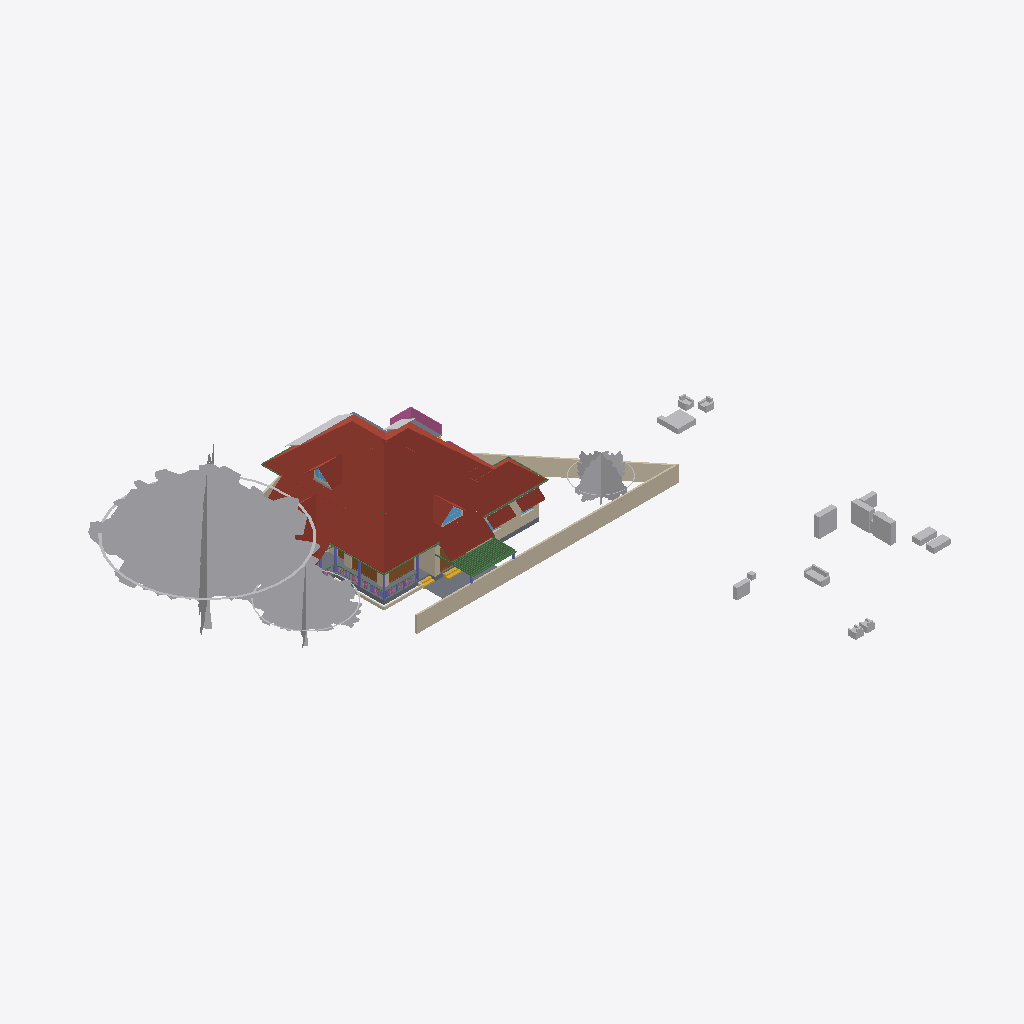
Isometric view of an IFC building model (IFC-SPF (STEP), schema IFC4X3, length unit metre), seen from the south-west, elements coloured by IFC class: 38 beams (green), 27 other elements (light grey), 11 roofs (red-brown), 11 walls (beige), 5 slabs (grey), 4 doors (brown), 4 columns (violet), 3 windows (light blue), 2 railings (pink), 2 stair flights (yellow).
Extent 57.7 m × 48.1 m × 16.1 m (x, y, z). Storeys (5): 00 at 0.00 m; GF at 0.45 m; GF Lintel at 2.50 m; FF at 3.45 m; SF at 6.45 m. Elements (486): 123 IfcColumn, 107 IfcBeam, 88 IfcWall, 44 IfcFurniture, 23 IfcRailing, 21 IfcDoor, 21 IfcWindow, 16 IfcSanitaryTerminal, 13 IfcRoof, 8 IfcSlab, 8 IfcSolarDevice, 6 IfcStairFlight.

HEADER;
FILE_DESCRIPTION(('ViewDefinition[DesignTransferView]'),'2;1');
FILE_NAME('AnilIFC.ifc','2025-01-06T20:53:20+05:30',(''),(''),'IfcOpenShell 0.8.0','Bonsai 0.8.0','');
FILE_SCHEMA(('IFC4X3'));
ENDSEC;
DATA;
#1=IFCPROJECT('0$WNUybvfAYORhaB4XNFsz',$,'My Project',$,$,$,$,(#14,#26),#9);
#30=IFCSITE('3M0IN1zgbAER3qQbvbHEyN',$,'My Site',$,$,#21593,$,$,$,$,$,$,$,$);
#2446=IFCSITE('1Q_c7uVcTCngKTLSlSECoW',$,'Site',$,$,#21603,#2459,$,$,$,$,$,$,$);
#36=IFCBUILDING('1$IA7hdqP7iPKszbJPMQXv',$,'My Building',$,$,#21598,$,$,$,$,$,$);
#42=IFCBUILDINGSTOREY('2kIwN_l2HEff17hxWulS$t',$,'00',$,$,#21448,$,$,$,$);
#96=IFCBUILDINGSTOREY('1ytHU9NMr9xuhR6nOuParS',$,'GF',$,$,#21438,$,$,$,$);
#113=IFCBUILDINGSTOREY('02Wk4pOKz6S8OjqfsSxw3f',$,'FF',$,$,#26578,$,$,$,$);
#12120=IFCBUILDINGSTOREY('30jjxh13H5ZfRPWBSBUv3P',$,'GF Lintel',$,$,#21443,$,$,$,$);
#63201=IFCBUILDINGSTOREY('29$z2S3$n8RvRPKj7iW$sZ',$,'SF',$,$,#63429,$,$,$,$);
#76120=IFCGEOGRAPHICELEMENT('3mn_qK5T19TeNmzZoDrMxz',$,'GeographicElement',$,$,#76164,#76152,$,$);
#31270=IFCROOF('2bm1M_pM175B1$rsd2bckk',$,'Roof',$,$,#31271,#31334,$,.HIP_ROOF.);
#6104=IFCROOF('2ilc2v$8T1nRjOn1sVtEDZ',$,'Roof',$,$,#26633,#6136,$,.HIP_ROOF.);
#76080=IFCGEOGRAPHICELEMENT('1Kn2DSpxv9E9HjkJzcHHWY',$,'GeographicElement',$,$,#76241,#76112,$,$);
#15105=IFCWALL('2$tbsWQJT3PftHdFdSZRzF',$,'Wall',$,$,#70658,#15116,$,$);
#74869=IFCGEOGRAPHICELEMENT('3qyTpdBrLCaxCPBVEhKmZp',$,'GeographicElement',$,$,#76320,#74901,$,$);
#14987=IFCWALL('3QvJTaeo13jR4q00Btfvpq',$,'Wall',$,$,#70690,#14998,$,$);
#31371=IFCROOF('0ChLQk$5r95uZIXH0ZrAOO',$,'Roof',$,$,#37074,#31403,$,.GABLE_ROOF.);
#15427=IFCROOF('3ipLc_Ohv0MhYh4EAcUk8X',$,'Roof',$,$,#15533,#15438,$,$);
#2331=IFCSLAB('16mjUDaTv508o_jLa3Fzff',$,'Slab',$,$,#21608,#2346,$,$);
#14147=IFCROOF('1XkNfQTfjFowUlURNxMr1o',$,'Roof.004',$,$,#57904,#14158,$,$);
#604=IFCWALL('0vQHFjq6DDjRfeuf4$xxQH',$,'Wall',$,$,#20873,#615,$,$);
#15926=IFCSLAB('0jKIsjEsnD1OzlWHdbrHaP',$,'Slab',$,$,#36369,#15940,$,$);
#17096=IFCFURNITURE('0yYwZAg3jFQvkxBxQ0MGp1',$,'Furniture',$,$,#43625,#17095,$,$);
#16799=IFCFURNITURE('055N_$xmX9ZQbc0CYFtvE3',$,'Furniture',$,$,#43620,#16798,$,$);
#14820=IFCROOF('1EEDnyg619iApgvq3uLgim',$,'Roof',$,$,#26653,#14833,$,.GABLE_ROOF.);
#18669=IFCFURNITURE('0_rDbuDo58VxsMmqMXWGXl',$,'Furniture',$,$,#43630,#18668,$,$);
#18901=IFCFURNITURE('24hcVyXrH4tf35GE4proyw',$,'Furniture',$,$,#19201,#18900,$,$);
#72542=IFCRAILING('3bKjReW_fEWf_wKXOUQaxn',$,'Railing',$,'FRAMELESS_PANEL',#72904,#72548,$,.USERDEFINED.);
#11317=IFCROOF('0tZxqoRpT0heYauCIpCjgE',$,'Roof',$,$,#26638,#11349,$,.HIP_ROOF.);
#64968=IFCROOF('00wtA$4sbDYBbQXDkcAZ8_',$,'Roof',$,$,#72328,#64974,$,.GABLE_ROOF.);
#17678=IFCFURNITURE('2bin7WsULDjPeLfYKRFVAv',$,'Furniture',$,$,#43680,#17677,$,$);
#13272=IFCROOF('1fNnHheW1DS9OM80bg67kK',$,'Roof',$,$,#13332,#13283,$,$);
#13124=IFCROOF('2Wc40MyBn5PgqI1Y_x0pIx',$,'Roof',$,$,#13271,#13135,$,$);
#18864=IFCFURNITURE('3pKgwG2ITCbQ1PcX8XbhFK',$,'Furniture',$,$,#43675,#18863,$,$);
#17233=IFCFURNITURE('0T3ErBLYfCbANjLJsek21j',$,'Furniture.012',$,$,#43670,#17232,$,$);
#299=IFCWALL('3YOHcsAdT3PO$57Bo2wlO0',$,'Wall',$,$,#20903,#310,$,$);
#17045=IFCFURNITURE('3keQdM9i5FJ9JBwmsM_Qg3',$,'Furniture',$,$,#43635,#17044,$,$);
#12800=IFCDOOR('39JD$kR8X0NPRTeSE4w5EH',$,'Door',$,$,#21573,#34459,$,$,$,$,$,$);
#34346=IFCDOOR('0OUxOPs7zFRAy3HKSliQuy',$,'Door',$,$,#34451,#34378,$,$,$,$,$,$);
#63057=IFCSLAB('0eAhenHX9DvPRSvkMcPwlS',$,'Slab',$,$,#64909,#63073,$,$);
#17439=IFCFURNITURE('076SYXiXP7jhnOyre$gCoP',$,'Furniture',$,$,#19176,#17438,$,$);
#18827=IFCFURNITURE('0zixzxSUv7NBPjkhBn6BwL',$,'Furniture',$,$,#19191,#18826,$,$);
#17328=IFCFURNITURE('3InpbPAMj2MBzrSOMYlvHV',$,'Furniture',$,$,#43640,#17327,$,$);
#17513=IFCFURNITURE('0VTCb1Evn558OH68N69Eaz',$,'Furniture',$,$,#43655,#17512,$,$);
#57537=IFCWALL('0RVWYaWSX1oeXNJZV9D28p',$,'Wall',$,$,#58854,#57548,$,$);
#69192=IFCWINDOW('3gfht8fMP7JfEBXvWhCim9',$,'Window',$,$,#69259,#69223,$,$,$,$,$,$);
#17365=IFCFURNITURE('0Tjm9jror8bPxG689sHAj8',$,'Furniture',$,$,#43650,#17364,$,$);
#12250=IFCDOOR('2BRBKprhj7ox11yrDLu5ws',$,'Door',$,$,#21568,#36046,$,$,$,$,$,$);
#268=IFCWALL('2RgLl6fRz15frDI_PC4t9e',$,'Wall',$,$,#20848,#279,$,$);
#16242=IFCSTAIRFLIGHT('3ZAfQNAFb2w8SG3$qnOxOt',$,'StairFlight',$,$,#21513,#16328,$,2,1,0.150000005960464,0.25,.STRAIGHT.);
#57461=IFCWALL('22p$gjPlf4_fmH50hLiwEg',$,'Wall',$,$,#58836,#57472,$,$);
#72261=IFCROOF('17LfyVmfD9WPyBvgIzOJQI',$,'Roof.004',$,$,#72909,#72278,$,$);
#14884=IFCWALL('0MuvIxI8bFFxmzWw1hEsL7',$,'Wall',$,$,#70633,#14890,$,$);
#60995=IFCBEAM('1FTpcMGGL2n8PceFie_U$1',$,'Beam',$,$,#61039,#61006,$,$);
#62755=IFCBEAM('1aSVv8HwX56wZQn_oG$9rN',$,'Beam',$,$,#63051,#62766,$,$);
#15970=IFCSTAIRFLIGHT('1zHrWCwoH2Gge8QEURBHHz',$,'StairFlight',$,$,#21483,#16200,$,2,1,0.150000005960464,0.25,.STRAIGHT.);
#59556=IFCBEAM('3DacxyAcb1rgkIRB6bKKvQ',$,'Beam',$,$,#59852,#59567,$,$);
#59682=IFCBEAM('0V2GHbJjfFLAdRNeeuYlrk',$,'Beam',$,$,#59896,#59693,$,$);
#573=IFCWALL('2Qu9Lk0Sn4FwvPmybXWNcw',$,'Wall',$,$,#20893,#584,$,$);
#63781=IFCSOLARDEVICE('2dp7KKOZT2ofoSyi8vVmrG',$,'SolarDevice',$,$,#64944,#63798,$,$);
#63740=IFCSOLARDEVICE('1CxKK0ARjESwlyTgw2PHYK',$,'SolarDevice',$,$,#64934,#63757,$,$);
#58608=IFCBEAM('2HAkqdXEX00x3EY8IiHZ6E',$,'Beam',$,$,#58660,#58619,$,$);
#63704=IFCSOLARDEVICE('0okDAOKnrFeeNvHcwWiVvX',$,'SolarDevice',$,$,#64924,#63721,$,$);
#63722=IFCSOLARDEVICE('0DxOB6FuTFKvp4U7QPKTEJ',$,'SolarDevice',$,$,#64929,#63739,$,$);
#63763=IFCSOLARDEVICE('0sbehsvlv2BBKRocMApBQb',$,'SolarDevice',$,$,#64939,#63780,$,$);
#63626=IFCSOLARDEVICE('2Y76QvoJn31vj68BUPbVKA',$,'SolarDevice',$,$,#63762,#63658,$,$);
#63686=IFCSOLARDEVICE('1E3Ei46L9EEA1iA6mP8CQj',$,'SolarDevice',$,$,#64919,#63703,$,$);
#13296=IFCBEAM('01KK717m96$gtpPFfcDtx3',$,'Beam',$,$,#58135,#13307,$,$);
#63668=IFCSOLARDEVICE('0_WzWvePX97uU6AQGcAbrx',$,'SolarDevice',$,$,#64914,#63685,$,$);
#60224=IFCCOLUMN('21fg78kT96Ze2S49XLk00m',$,'Column',$,$,#61872,#60235,$,$);
#69262=IFCWINDOW('1a6X87O6z3_eeFU_zih351',$,'Window',$,$,#69344,#69293,$,$,$,$,$,$);
#43104=IFCCOLUMN('0AKTXMY8H7_vEpAjoEnuCB',$,'Column',$,$,#43156,#43115,$,$);
#10157=IFCCOLUMN('0bIFF5SBjDoRMG3rDoukFJ',$,'Column',$,$,#21473,#10168,$,$);
#17715=IFCFURNITURE('1K5CC3v$51_RkeRHCfWF1K',$,'Furniture',$,$,#43660,#17714,$,$);
#72671=IFCBEAM('2zub4Ha99Aj9oO_EQOFtU0',$,'Beam',$,$,#72731,#72682,$,$);
#10129=IFCCOLUMN('0cLXe2mTLE_wJoOhfD9hjV',$,'Column',$,$,#38368,#10140,$,$);
#69450=IFCWALL('2eUL8cGAP6uQzb5Eg5WmIF',$,'Wall',$,$,#69451,#69491,$,$);
#18714=IFCFURNITURE('0sWiAZchD9CQr_lkdFZUTW',$,'Furniture',$,$,#43645,#18713,$,$);
#48854=IFCBEAM('3U47t32W1D9x3RIjIi17rc',$,'Beam',$,$,#49173,#48865,$,$);
#57823=IFCBEAM('3QbwolLVj4LRdmNMJIW_xJ',$,'Beam',$,$,#57876,#57834,$,$);
#17157=IFCFURNITURE('3SbcOvQD51GhDFdMrfJy7o',$,'Furniture',$,$,#19091,#17156,$,$);
#61135=IFCBEAM('2tDWwdP3v1XvrEdXuWt_Le',$,'Beam',$,$,#63992,#61146,$,$);
#2418=IFCSLAB('2zuPSYDAL5VgmGKHnYEo6Y',$,'Slab',$,$,#29181,#2429,$,$);
#44653=IFCSLAB('3rFgv04XT5ZuwL3FGQfYIr',$,'Slab',$,$,#72333,#44667,$,$);
#46791=IFCBEAM('3G4gKx4T54qBGVXD1IodLa',$,'Beam',$,$,#57804,#46806,$,$);
#64539=IFCRAILING('0DvFksG_94yOnkzD5IW9CG',$,'Railing',$,'FRAMELESS_PANEL',#64949,#64557,$,.USERDEFINED.);
#7729=IFCDOOR('37XBfoiR9CC8Z2aqM4SSLX',$,'Door',$,$,#60954,#60802,$,2.5,1.0,$,.SINGLE_SWING_RIGHT.,$);
#46661=IFCBEAM('3WSC0YtA17aeLXukKQ906M',$,'Beam',$,$,#57714,#46676,$,$);
#46219=IFCBEAM('2YDLE6sWX9SOswCoCwWQlu',$,'Beam',$,$,#57754,#46234,$,$);
#46739=IFCBEAM('0m6LZCNPDE4B$t2KTPOVVz',$,'Beam',$,$,#57769,#46754,$,$);
#46713=IFCBEAM('3sIVYDyMvDFe8T1EXJgi78',$,'Beam',$,$,#57774,#46728,$,$);
#57181=IFCBEAM('3gr7gNze17duRIPudWWKXC',$,'Beam',$,$,#57809,#57192,$,$);
#46349=IFCBEAM('0ajWs3JVH3lQYWAvX5luTZ',$,'Beam',$,$,#57699,#46364,$,$);
#46635=IFCBEAM('3Lvc65Yob7Th3TJpookrA_',$,'Beam',$,$,#57709,#46650,$,$);
#46609=IFCBEAM('0Q9lekj0D17OLkj7HnrxYR',$,'Beam',$,$,#57719,#46624,$,$);
#46583=IFCBEAM('091sEMeHv4UxKrTxN3k09b',$,'Beam',$,$,#57734,#46598,$,$);
#46765=IFCBEAM('1khqmyWYb14BY9WnzwbHb8',$,'Beam',$,$,#47733,#46780,$,$);
#46531=IFCBEAM('2qebY2Z2vDJ8Q7Y$3nOueX',$,'Beam',$,$,#57749,#46546,$,$);
#46297=IFCBEAM('2sxyRD23T1Yw7YOhnU$9Ka',$,'Beam',$,$,#57744,#46312,$,$);
#46193=IFCBEAM('1N3Zhx$Yj9dOzKcV60m5T2',$,'Beam',$,$,#57764,#46208,$,$);
#46687=IFCBEAM('02Sm7iazf1BROlSlYmXpA3',$,'Beam',$,$,#57779,#46702,$,$);
#46505=IFCBEAM('1CJibMQVrD4xPh6rdBZT8T',$,'Beam',$,$,#57784,#46520,$,$);
#46427=IFCBEAM('0Y2weYL9LD8vLp1lP9i0RQ',$,'Beam',$,$,#57794,#46442,$,$);
#46401=IFCBEAM('17gFKXTsPBBQESWgw2qFV7',$,'Beam',$,$,#57694,#46416,$,$);
#46271=IFCBEAM('3Kg0bQx3T82xw_5BCqPgen',$,'Beam',$,$,#57724,#46286,$,$);
#46557=IFCBEAM('10QuhI6x5DteZ1O$jmHqx6',$,'Beam',$,$,#57729,#46572,$,$);
#46375=IFCBEAM('2N4f4Ft1jBpuaXbQbehVEW',$,'Beam',$,$,#57739,#46390,$,$);
#46453=IFCBEAM('3Ze9o2toH98eszSsHlFS4B',$,'Beam',$,$,#57789,#46468,$,$);
#46479=IFCBEAM('2T25hhB9nFs9bI14GhyJSi',$,'Beam',$,$,#57799,#46494,$,$);
#9845=IFCBEAM('2GaElzDELAMf9uZ0HgoOwe',$,'Beam',$,$,#57175,#9844,$,$);
#46323=IFCBEAM('36OPnh85z1FxKbHPnvH3J2',$,'Beam',$,$,#57704,#46338,$,$);
#46245=IFCBEAM('3Gj0qMYbXECuyxExAZC1oC',$,'Beam',$,$,#57759,#46260,$,$);
#900=IFCWALL('1fOjCHp7n9IvAaRIenRr6l',$,'Wall',$,$,#20918,#911,$,$);
#61050=IFCBEAM('2_UtogaNv4kggKwHc4OdY3',$,'Beam',$,$,#61264,#61061,$,$);
#12426=IFCWINDOW('2habVzn5L6_PTFJWWyAnt3',$,'Window',$,$,#19987,#33227,$,$,$,$,$,$);
#53022=IFCBEAM('0lKseJo1n4YASRH6Y4ypCb',$,'Beam',$,$,#53292,#53033,$,$);
ENDSEC;